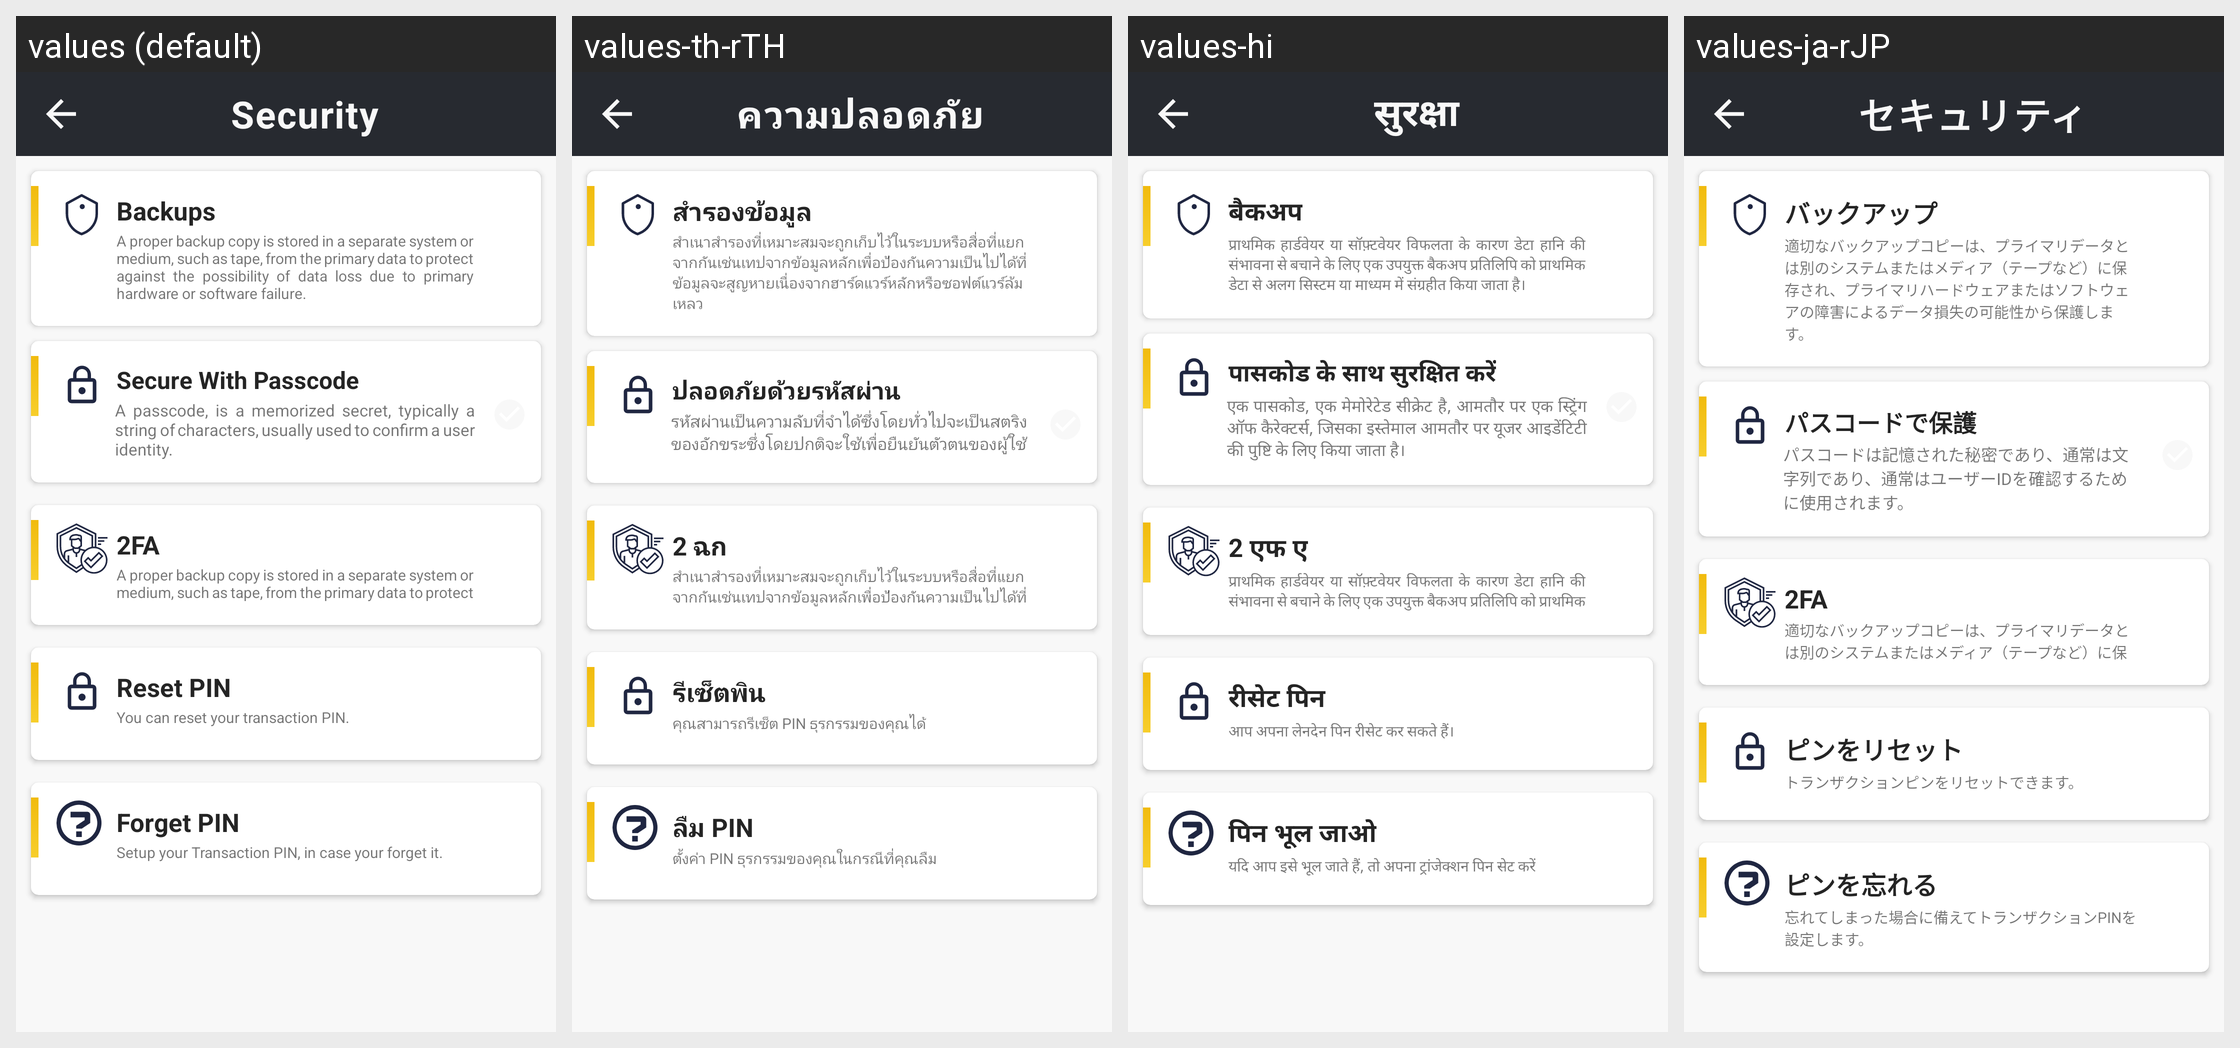

Here is an Android app screen in its default locale and in the app's own translations. Write out the translated-string differences for the strings that appear on this screen.
Android screen res/layout/activity_security.xml rendered under 4 locales, left to right: values (default), values-th-rTH, values-hi, values-ja-rJP. Device: Nexus 5 (rendered at 1080×1920; each locale shown at half size, 540×960, under a caption strip naming it); theme Theme.CroytoWallet.
Other locales in the repository, not shown: values-zh-rCN.
Strings drawn on this screen, with the default value and each locale's value (text and hints the layout hard-codes, and strings that could not be matched under every locale, appear in the picture but are not listed):

security
  values: Security
  values-th-rTH: ความปลอดภัย
  values-hi: सुरक्षा
  values-ja-rJP: セキュリティ

backup
  values: Backups
  values-th-rTH: สำรองข้อมูล
  values-hi: बैकअप
  values-ja-rJP: バックアップ

text
  values: A proper backup copy is stored in a separate system or medium, such as tape, from the primary data to protect against the possibility of data loss due to primary hardware or software failure.
  values-th-rTH: สำเนาสำรองที่เหมาะสมจะถูกเก็บไว้ในระบบหรือสื่อที่แยกจากกันเช่นเทปจากข้อมูลหลักเพื่อป้องกันความเป็นไปได้ที่ข้อมูลจะสูญหายเนื่องจากฮาร์ดแวร์หลักหรือซอฟต์แวร์ล้มเหลว
  values-hi: प्राथमिक हार्डवेयर या सॉफ़्टवेयर विफलता के कारण डेटा हानि की संभावना से बचाने के लिए एक उपयुक्त बैकअप प्रतिलिपि को प्राथमिक डेटा से अलग सिस्टम या माध्यम में संग्रहीत किया जाता है।
  values-ja-rJP: 適切なバックアップコピーは、プライマリデータとは別のシステムまたはメディア（テープなど）に保存され、プライマリハードウェアまたはソフトウェアの障害によるデータ損失の可能性から保護します。

passcode
  values: Secure With Passcode
  values-th-rTH: ปลอดภัยด้วยรหัสผ่าน
  values-hi: पासकोड के साथ सुरक्षित करें
  values-ja-rJP: パスコードで保護

text1
  values: A passcode, is a memorized secret, typically a string of characters, usually used to confirm a user identity.
  values-th-rTH: รหัสผ่านเป็นความลับที่จำได้ซึ่งโดยทั่วไปจะเป็นสตริงของอักขระซึ่งโดยปกติจะใช้เพื่อยืนยันตัวตนของผู้ใช้
  values-hi: एक पासकोड, एक मेमोरेटेड सीक्रेट है, आमतौर पर एक स्ट्रिंग ऑफ कैरेक्टर्स, जिसका इस्तेमाल आमतौर पर यूजर आइडेंटिटी की पुष्टि के लिए किया जाता है।
  values-ja-rJP: パスコードは記憶された秘密であり、通常は文字列であり、通常はユーザーIDを確認するために使用されます。

To_fa
  values: 2FA
  values-th-rTH: 2 ฉก
  values-hi: 2 एफ ए
  values-ja-rJP: 2FA

resetPin
  values: Reset PIN
  values-th-rTH: รีเซ็ตพิน
  values-hi: रीसेट पिन
  values-ja-rJP: ピンをリセット

resetPintxt
  values: You can reset your transaction PIN.
  values-th-rTH: คุณสามารถรีเซ็ต PIN ธุรกรรมของคุณได้
  values-hi: आप अपना लेनदेन पिन रीसेट कर सकते हैं।
  values-ja-rJP: トランザクションピンをリセットできます。

forgetPin
  values: Forget PIN
  values-th-rTH: ลืม PIN
  values-hi: पिन भूल जाओ
  values-ja-rJP: ピンを忘れる

forgetPintxt
  values: Setup your Transaction PIN, in case your forget it.
  values-th-rTH: ตั้งค่า PIN ธุรกรรมของคุณในกรณีที่คุณลืม
  values-hi: यदि आप इसे भूल जाते हैं, तो अपना ट्रांजेक्शन पिन सेट करें
  values-ja-rJP: 忘れてしまった場合に備えてトランザクションPINを設定します。
